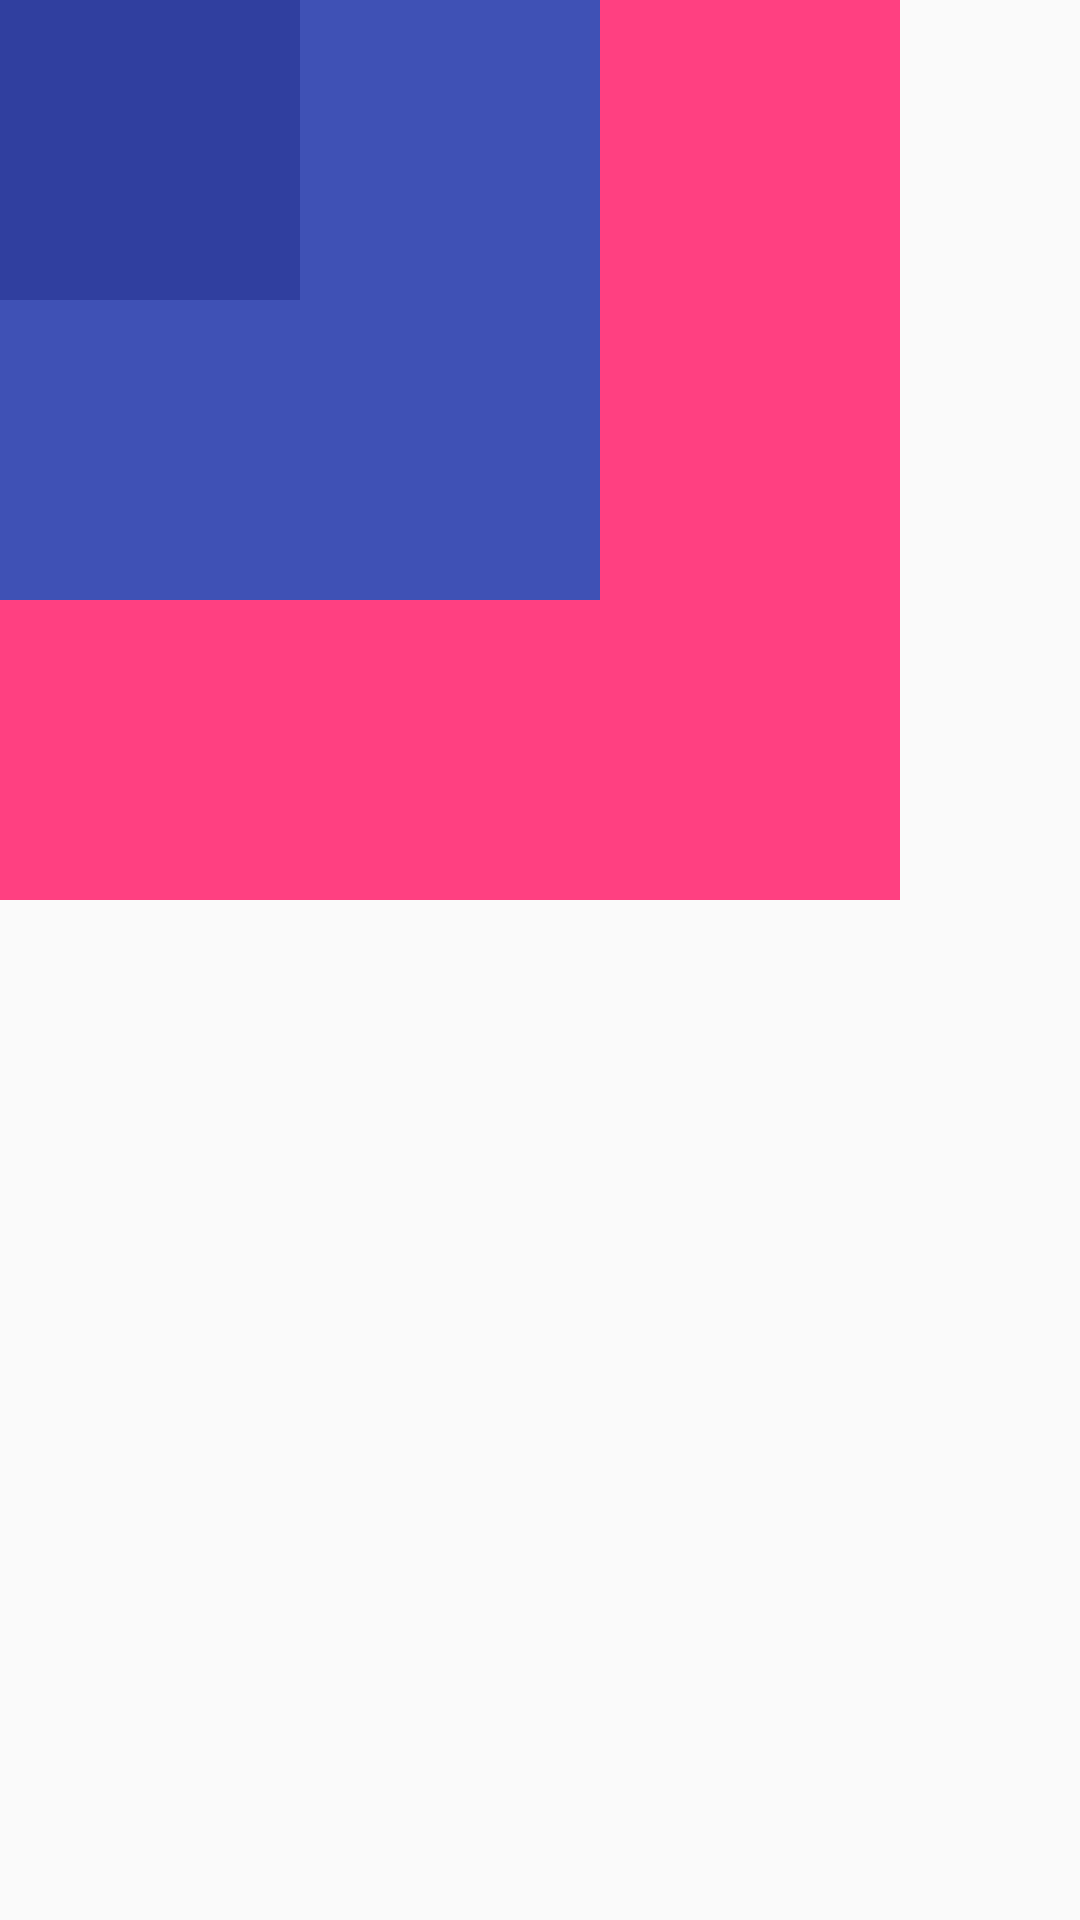

Android layout source for this screen:
<!-- AndroidManifest.xml: application theme AppTheme -->
<!-- res/layout/activity_frame.xml -->
<?xml version="1.0" encoding="utf-8"?>
<FrameLayout xmlns:android="http://schemas.android.com/apk/res/android"
    xmlns:app="http://schemas.android.com/apk/res-auto"
    xmlns:tools="http://schemas.android.com/tools"
    android:layout_width="match_parent"
    android:layout_height="match_parent"
    tools:context=".FrameActivity">

    <ImageView
        android:layout_width="300dp"
        android:layout_height="300dp"
        android:background="@color/colorAccent"
        />

    <ImageView
        android:layout_width="200dp"
        android:layout_height="200dp"
        android:background="@color/colorPrimary"
        />

    <ImageView
        android:layout_width="100dp"
        android:layout_height="100dp"
        android:background="@color/colorPrimaryDark"
        />


</FrameLayout>
<!-- resources referenced by this layout -->
<resources>
  <color name="colorAccent">#FF4081</color>
  <color name="colorPrimary">#3F51B5</color>
  <color name="colorPrimaryDark">#303F9F</color>
  <style name="AppTheme" parent="Theme.AppCompat.Light.DarkActionBar">
          
          <item name="colorPrimary">@color/colorPrimary</item>
          <item name="colorPrimaryDark">@color/colorPrimaryDark</item>
          <item name="colorAccent">@color/colorAccent</item>
      </style>
</resources>
